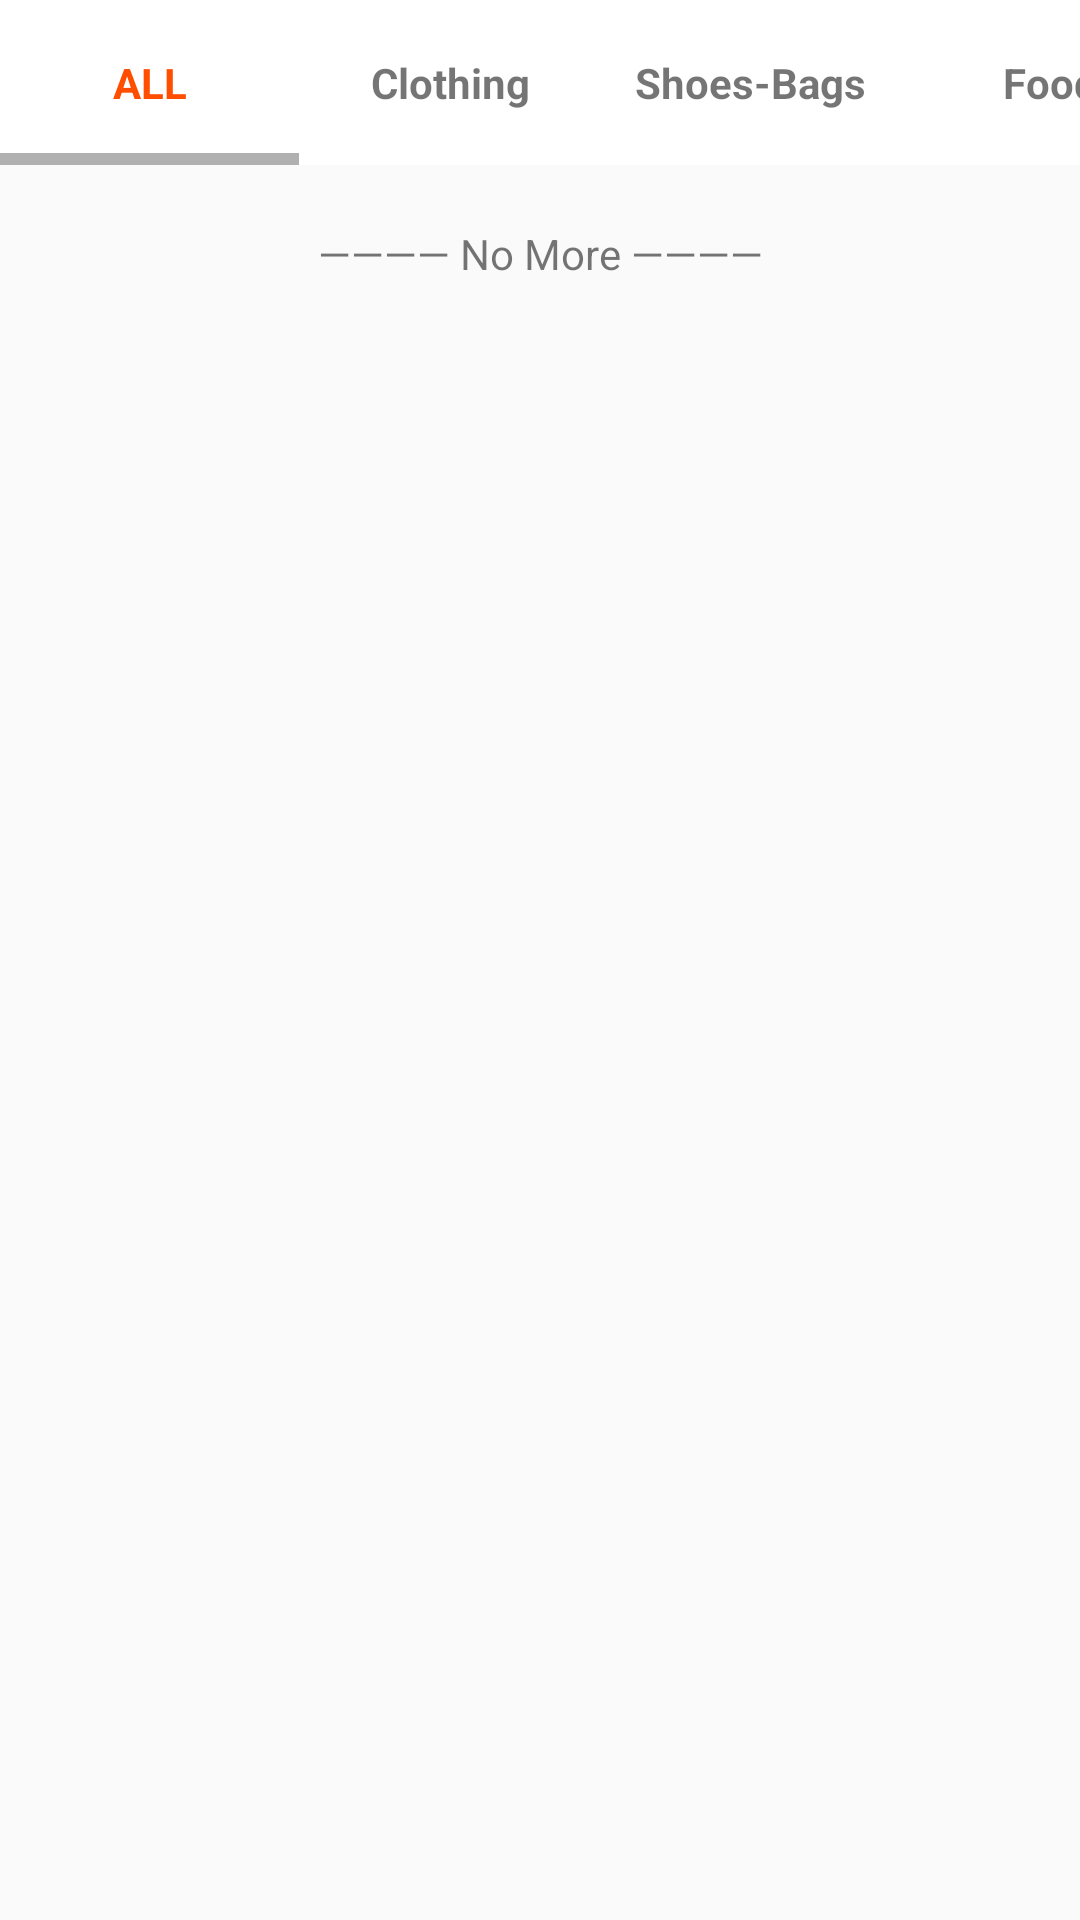

Reconstruct the res/layout file that produces this screen, plus the resources it refers to.
<!-- AndroidManifest.xml: application theme Theme.LabelPrinter -->
<!-- res/layout/template_listview.xml -->
<?xml version="1.0" encoding="utf-8"?>
<LinearLayout xmlns:android="http://schemas.android.com/apk/res/android"
    android:layout_width="match_parent"
    android:layout_height="match_parent"
    android:orientation="vertical">
    <HorizontalScrollView
        android:id="@+id/horizontal_sv"
        android:layout_width="match_parent"
        android:layout_height="55dp"
        android:background="@color/white">
        <LinearLayout
            android:layout_width="wrap_content"
            android:layout_height="match_parent"
            android:orientation="horizontal">
            <TextView
                android:id="@+id/tv_all"
                android:layout_width="100dp"
                android:layout_height="match_parent"
                android:gravity="center"
                android:textStyle="bold"
                android:text="@string/template_all"
                android:textColor="#ff4e00"
                android:onClick="onCategoryClick"/>
            <TextView
                android:id="@+id/tv_clothing"
                android:layout_width="100dp"
                android:layout_height="match_parent"
                android:gravity="center"
                android:textStyle="bold"
                android:text="@string/template_clothing"
                android:onClick="onCategoryClick"/>
            <TextView
                android:id="@+id/tv_shoes_bags"
                android:layout_width="100dp"
                android:layout_height="match_parent"
                android:gravity="center"
                android:textStyle="bold"
                android:text="@string/template_shoes_bags"
                android:onClick="onCategoryClick"/>
            <TextView
                android:id="@+id/tv_food"
                android:layout_width="100dp"
                android:layout_height="match_parent"
                android:gravity="center"
                android:textStyle="bold"
                android:text="@string/template_food"
                android:onClick="onCategoryClick"/>
            <TextView
                android:id="@+id/tv_jewelry"
                android:layout_width="100dp"
                android:layout_height="match_parent"
                android:gravity="center"
                android:textStyle="bold"
                android:text="@string/template_jewelry"
                android:onClick="onCategoryClick"/>
            <TextView
                android:id="@+id/tv_appliances"
                android:layout_width="100dp"
                android:layout_height="match_parent"
                android:gravity="center"
                android:textStyle="bold"
                android:text="@string/template_appliances"
                android:onClick="onCategoryClick"/>
            <TextView
                android:id="@+id/tv_baby"
                android:layout_width="100dp"
                android:layout_height="match_parent"
                android:gravity="center"
                android:textStyle="bold"
                android:text="@string/template_baby"
                android:onClick="onCategoryClick"/>
            <TextView
                android:id="@+id/tv_retail"
                android:layout_width="100dp"
                android:layout_height="match_parent"
                android:gravity="center"
                android:textStyle="bold"
                android:text="@string/template_retail"
                android:onClick="onCategoryClick"/>
            <TextView
                android:id="@+id/tv_student"
                android:layout_width="100dp"
                android:layout_height="match_parent"
                android:gravity="center"
                android:textStyle="bold"
                android:text="@string/template_student"
                android:onClick="onCategoryClick"/>
            <TextView
                android:id="@+id/tv_logistics"
                android:layout_width="100dp"
                android:layout_height="match_parent"
                android:gravity="center"
                android:textStyle="bold"
                android:text="@string/template_logistics"
                android:onClick="onCategoryClick"/>
            <TextView
                android:id="@+id/tv_pickup_code"
                android:layout_width="100dp"
                android:layout_height="match_parent"
                android:gravity="center"
                android:textStyle="bold"
                android:text="@string/template_pickup_code"
                android:onClick="onCategoryClick"/>
            <TextView
                android:id="@+id/tv_general"
                android:layout_width="100dp"
                android:layout_height="match_parent"
                android:gravity="center"
                android:textStyle="bold"
                android:text="@string/template_general"
                android:onClick="onCategoryClick"/>
            <TextView
                android:id="@+id/tv_others"
                android:layout_width="100dp"
                android:layout_height="match_parent"
                android:gravity="center"
                android:textStyle="bold"
                android:text="@string/template_others"
                android:onClick="onCategoryClick"/>
        </LinearLayout>
    </HorizontalScrollView>
    <ListView
        android:id="@+id/listView"
        android:layout_width="match_parent"
        android:layout_height="wrap_content"
        android:divider="@null"
        android:dividerHeight="0dp" />
    <TextView
        android:id="@+id/tv_no_data"
        android:layout_width="match_parent"
        android:layout_height="wrap_content"
        android:layout_marginTop="20dp"
        android:gravity="center"
        android:text="@string/no_data" />
</LinearLayout>
<!-- resources referenced by this layout -->
<resources>
  <string name="no_data">———— No More ————</string>
  <string name="template_all">ALL</string>
  <string name="template_appliances">Appliances</string>
  <string name="template_baby">Baby</string>
  <string name="template_clothing">Clothing</string>
  <string name="template_food">Food</string>
  <string name="template_general">General</string>
  <string name="template_jewelry">Jewelry</string>
  <string name="template_logistics">Logistics</string>
  <string name="template_others">Others</string>
  <string name="template_pickup_code">Pickup-Code</string>
  <string name="template_retail">Retail</string>
  <string name="template_shoes_bags">Shoes-Bags</string>
  <string name="template_student">Student</string>
  <style name="Theme.LabelPrinter" parent="Theme.MaterialComponents.DayNight.NoActionBar.Bridge">
          
          <item name="colorPrimary">@color/purple_500</item>
          <item name="colorPrimaryVariant">@color/purple_700</item>
          <item name="colorOnPrimary">@color/white</item>
          
          <item name="colorSecondary">@color/teal_200</item>
          <item name="colorSecondaryVariant">@color/teal_700</item>
          <item name="colorOnSecondary">@color/black</item>
          
          <item name="android:statusBarColor">#ff4e00</item>
          
          <item name="android:windowLightStatusBar">true</item>
      </style>
  <!-- not gathered from this repository: default colours our renderer supplied (Android Studio template values) -->
  <color name="purple_500">#FF6200EE</color>
  <color name="purple_700">#FF3700B3</color>
  <color name="teal_200">#FF03DAC5</color>
  <color name="teal_700">#FF018786</color>
  <color name="black">#FF000000</color>
  <color name="white">#FFFFFFFF</color>
</resources>
